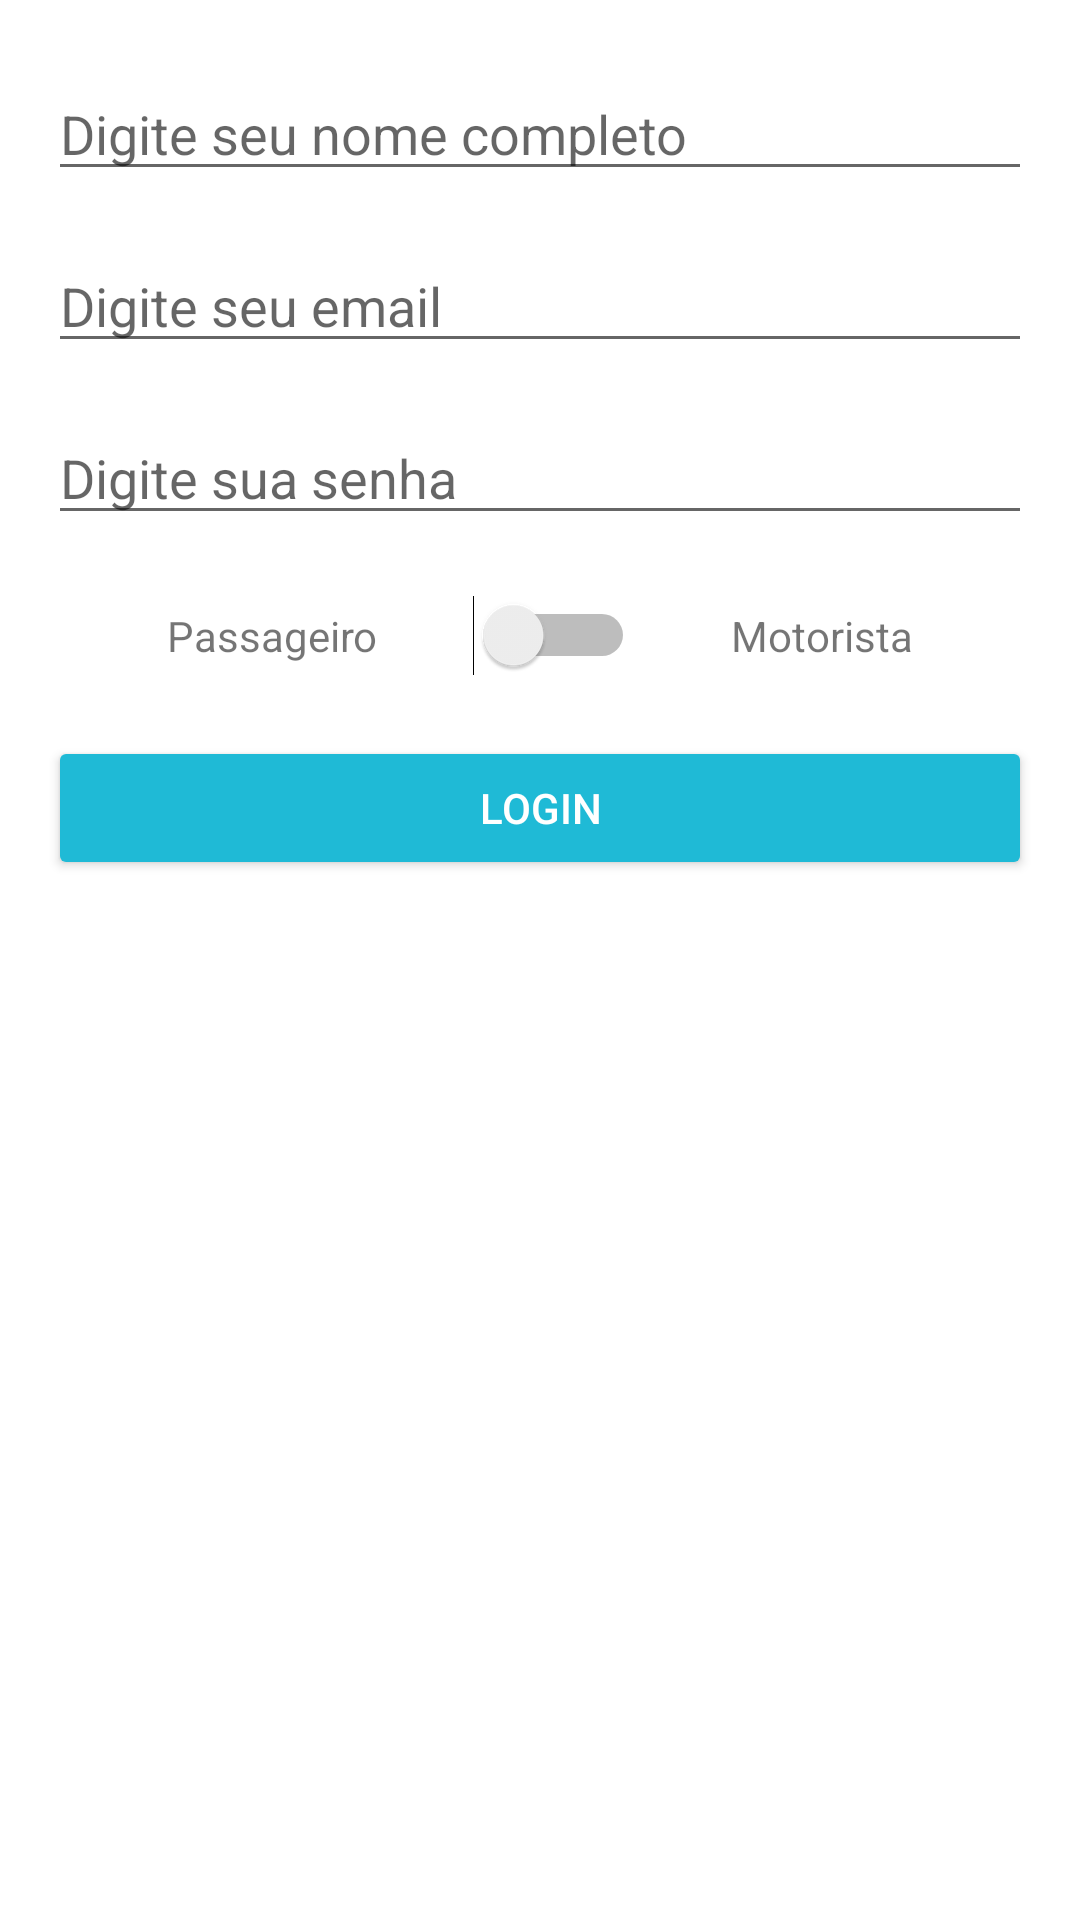

The Android layout XML behind this screen, and the referenced resources:
<!-- AndroidManifest.xml: application theme Theme.CloneUber -->
<!-- res/layout/activity_cadastro.xml -->
<?xml version="1.0" encoding="utf-8"?>
<androidx.constraintlayout.widget.ConstraintLayout xmlns:android="http://schemas.android.com/apk/res/android"
    xmlns:app="http://schemas.android.com/apk/res-auto"
    xmlns:tools="http://schemas.android.com/tools"
    android:layout_width="match_parent"
    android:layout_height="match_parent"
    tools:context=".activity.CadastroActivity">

    <EditText
        android:id="@+id/et_nome_cadastro"
        android:layout_width="0dp"
        android:layout_height="wrap_content"
        android:layout_marginStart="16dp"
        android:layout_marginTop="16dp"
        android:layout_marginEnd="16dp"
        android:layout_marginBottom="16dp"
        android:hint="@string/nome_completo"
        android:inputType="textPersonName"
        app:layout_constraintBottom_toTopOf="@+id/et_senha_cadastro"
        app:layout_constraintEnd_toEndOf="parent"
        app:layout_constraintStart_toStartOf="parent"
        app:layout_constraintTop_toTopOf="parent"
        app:layout_constraintVertical_bias="0.100000024"
        app:layout_constraintVertical_chainStyle="packed" />

    <EditText
        android:id="@+id/et_email_cadastro"
        android:layout_width="0dp"
        android:layout_height="wrap_content"
        android:layout_marginStart="16dp"
        android:layout_marginTop="16dp"
        android:layout_marginEnd="16dp"
        android:layout_marginBottom="16dp"
        android:hint="@string/digite_seu_email"
        android:inputType="textEmailAddress"
        app:layout_constraintBottom_toTopOf="@+id/et_senha_cadastro"
        app:layout_constraintEnd_toEndOf="parent"
        app:layout_constraintStart_toStartOf="parent"
        app:layout_constraintTop_toBottomOf="@+id/et_nome_cadastro" />

    <EditText
        android:id="@+id/et_senha_cadastro"
        android:layout_width="0dp"
        android:layout_height="wrap_content"
        android:layout_marginStart="16dp"
        android:layout_marginEnd="16dp"
        android:hint="@string/digite_sua_senha"
        android:inputType="textPassword"
        app:layout_constraintBottom_toTopOf="@+id/layout_motorista_passageiro"
        app:layout_constraintEnd_toEndOf="parent"
        app:layout_constraintStart_toStartOf="parent"
        app:layout_constraintTop_toBottomOf="@+id/et_email_cadastro"/>

    <LinearLayout
        android:id="@+id/layout_motorista_passageiro"
        android:layout_width="0dp"
        android:layout_height="wrap_content"
        android:layout_marginStart="16dp"
        android:layout_marginEnd="16dp"
        android:layout_marginBottom="16dp"
        android:layout_marginTop="16dp"
        android:background="@color/white"
        android:orientation="horizontal"
        app:layout_constraintTop_toBottomOf="@+id/et_senha_cadastro"
        app:layout_constraintEnd_toEndOf="parent"
        app:layout_constraintStart_toStartOf="parent"
        android:paddingStart="8dp"
        android:paddingEnd="8dp"
        android:paddingTop="4dp"
        android:paddingBottom="4dp">

        <TextView
            android:id="@+id/tv_passageiro_cadastro"
            android:layout_width="wrap_content"
            android:layout_height="wrap_content"
            android:text="@string/passageiro"
            android:textAlignment="center"
            android:layout_weight="1"
            android:textSize="14sp"/>

        <Switch
            android:id="@+id/switch_cadastro"
            android:layout_width="wrap_content"
            android:layout_height="wrap_content"
            tools:ignore="UseSwitchCompatOrMaterialXml" />

        <TextView
            android:id="@+id/tc_motorista_cadastro"
            android:layout_width="wrap_content"
            android:layout_height="wrap_content"
            android:textAlignment="center"
            android:text="@string/motorista"
            android:layout_weight="1"
            android:textSize="14sp"/>
    </LinearLayout>

    <Button
        android:id="@+id/btn_login"
        android:layout_width="0dp"
        android:layout_height="wrap_content"
        android:layout_marginStart="16dp"
        android:layout_marginTop="16dp"
        android:layout_marginEnd="16dp"
        android:backgroundTint="@color/btn_login"
        android:text="@string/login_btn"
        android:textColor="@color/white"
        app:layout_constraintBottom_toBottomOf="parent"
        app:layout_constraintEnd_toEndOf="parent"
        app:layout_constraintStart_toStartOf="parent"
        app:layout_constraintTop_toBottomOf="@+id/layout_motorista_passageiro"
        app:layout_constraintVertical_bias="0.0" />

</androidx.constraintlayout.widget.ConstraintLayout>
<!-- resources referenced by this layout -->
<resources>
  <color name="btn_login">#1FBAD6</color>
  <color name="white">#FFFFFFFF</color>
  <string name="digite_seu_email">Digite seu email</string>
  <string name="digite_sua_senha">Digite sua senha</string>
  <string name="login_btn">Login</string>
  <string name="motorista">Motorista</string>
  <string name="nome_completo">Digite seu nome completo</string>
  <string name="passageiro">Passageiro</string>
  <style name="Theme.CloneUber" parent="Theme.MaterialComponents.DayNight.DarkActionBar">
          
          <item name="colorPrimary">#37474F</item>
          <item name="colorPrimaryVariant">#263238</item>
          <item name="colorOnPrimary">#546E7A</item>
  
          
  
          <item name="colorSecondary">@color/teal_200</item>
          <item name="colorSecondaryVariant">@color/teal_700</item>
          <item name="colorOnSecondary">@color/black</item>
  
          
          <item name="android:statusBarColor" tools:targetApi="l">?attr/colorPrimaryVariant</item>
  
          
      </style>
  <color name="teal_200">#FF03DAC5</color>
  <color name="teal_700">#FF018786</color>
  <color name="black">#FF000000</color>
</resources>
